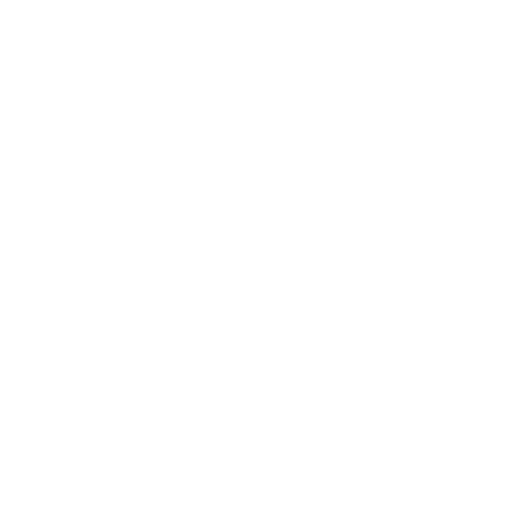
t = 0.00 s
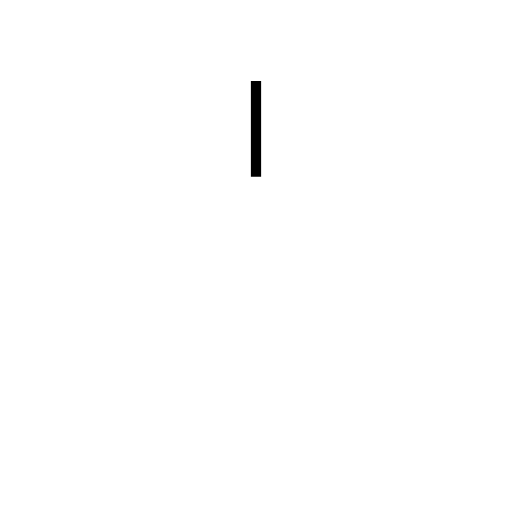
t = 0.28 s
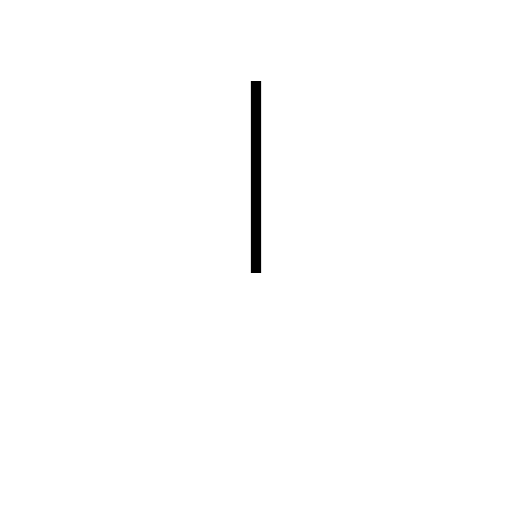
t = 0.56 s
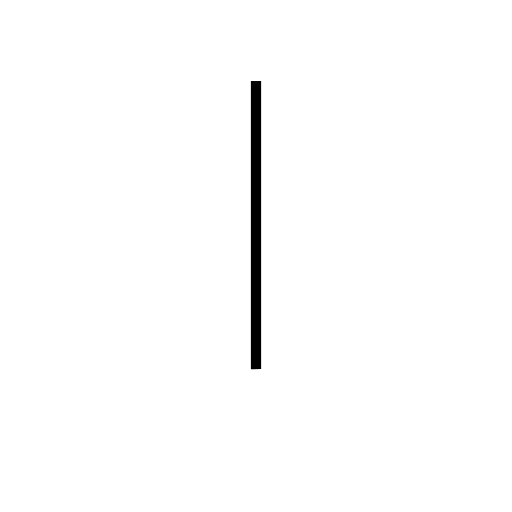
t = 0.84 s
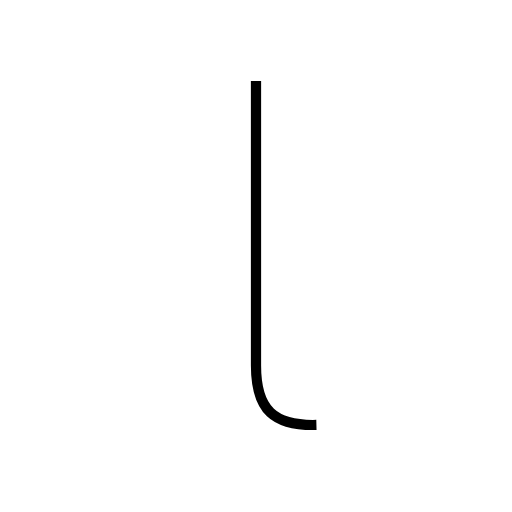
t = 1.13 s

The animated SVG that drew these frames (rendered in a browser with its animation timeline set to each time). Animation: 1 SMIL element (animate=1); one cycle of 1.12 s.

<?xml version='1.0' encoding='utf-8'?>
<svg viewBox="0.0 -6.0 50.0 50.0" version="1.1" xmlns="http://www.w3.org/2000/svg"><rect x="-1000" y="-1000" width="2000" height="2000" stroke="white" fill="white" /><g style="fill:none;stroke:#000000;stroke-width:1"><path d="M 25.0 -36.1 L 25.0 -8.3 C 25.0 -3.9 26.8 -2.4 30.9 -2.5" transform="translate(0.0 38.0)" stroke-dasharray="37.50302219136588" stroke-dashoffset="37.50302219136588"><animate attributeName="stroke-dashoffset" from="37.50302219136588" to="0" dur="1.1250906657409763s" begin="0s" fill="freeze" /></path></g></svg>
